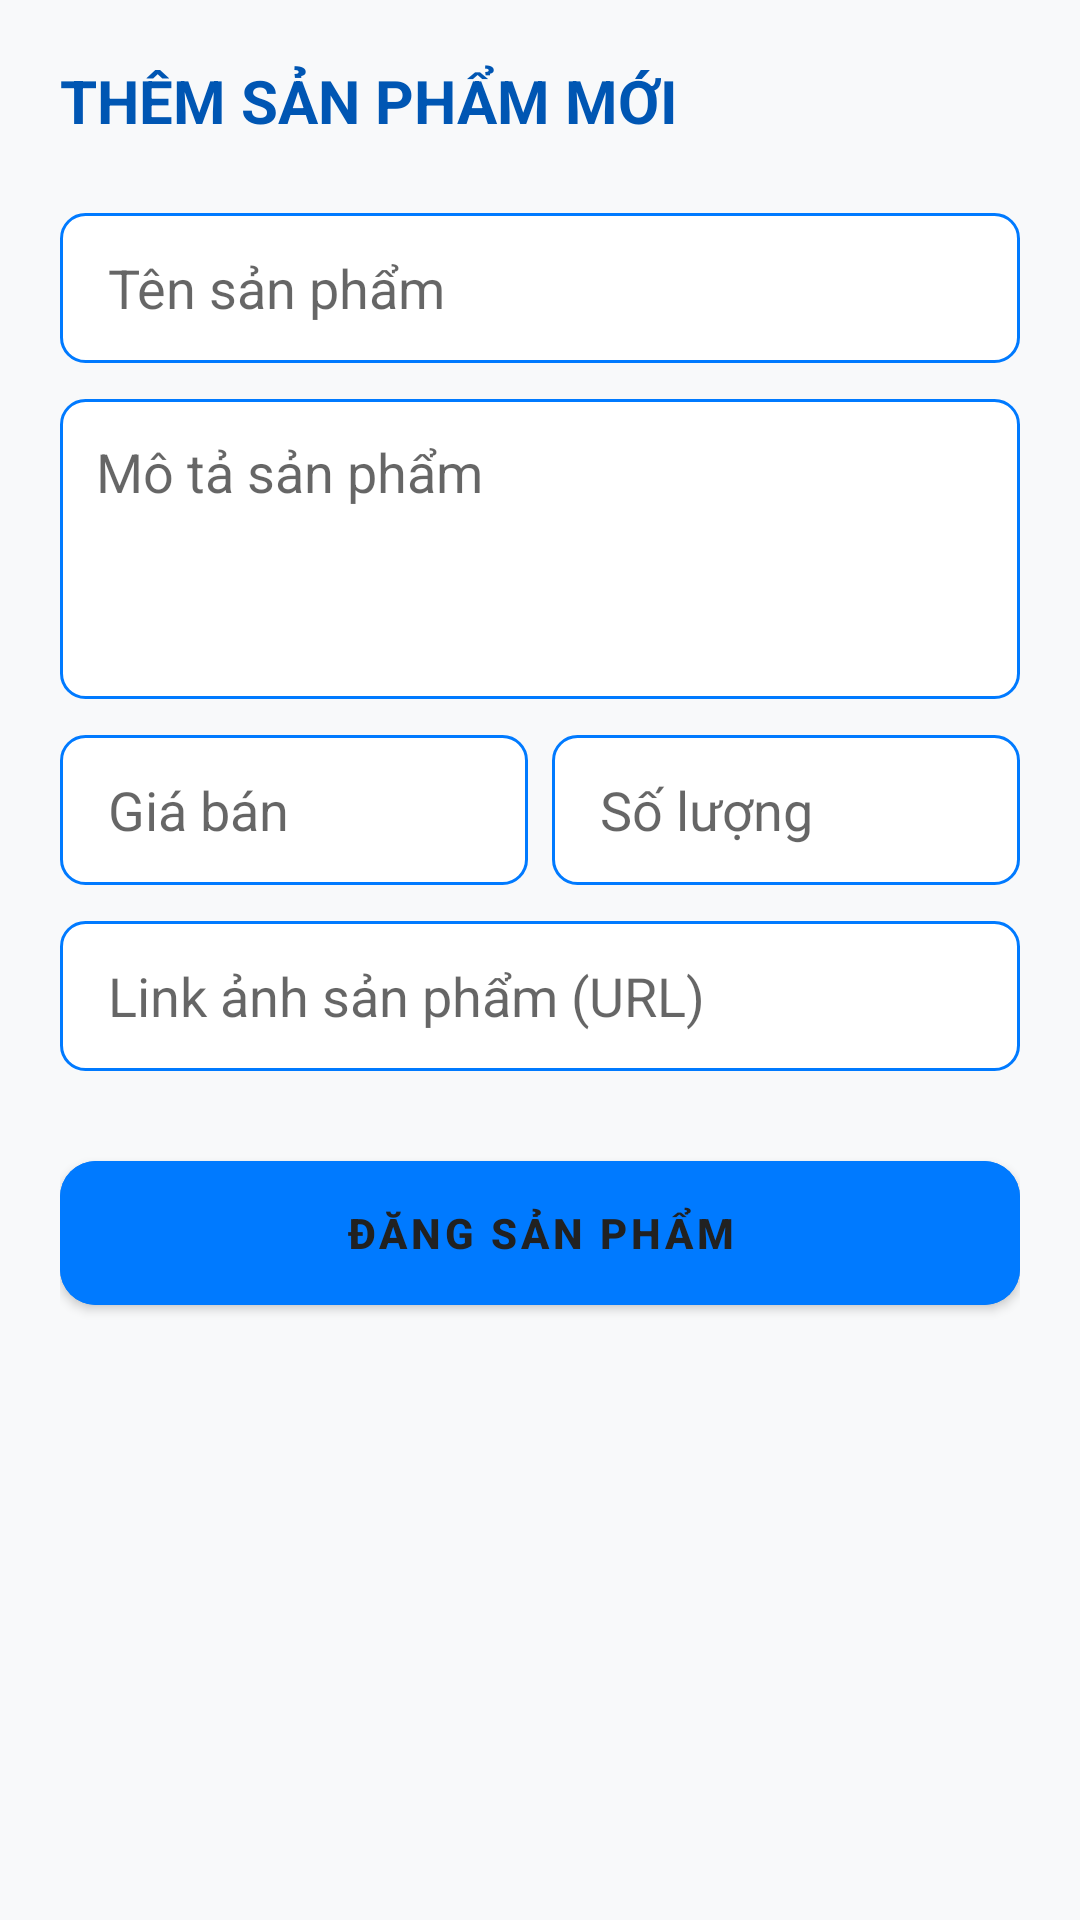

Here is an Android app screen rendered from its layout file. Give the layout XML and the strings, colors and styles it references.
<!-- AndroidManifest.xml: application theme Theme.MilkShop -->
<!-- res/layout/activity_add_product.xml -->
<?xml version="1.0" encoding="utf-8"?>
<ScrollView xmlns:android="http://schemas.android.com/apk/res/android"
    xmlns:app="http://schemas.android.com/apk/res-auto"
    android:layout_width="match_parent"
    android:layout_height="match_parent"
    android:background="@color/background_light">

    <LinearLayout
        android:layout_width="match_parent"
        android:layout_height="wrap_content"
        android:orientation="vertical"
        android:padding="20dp">

        <TextView
            android:layout_width="wrap_content"
            android:layout_height="wrap_content"
            android:text="THÊM SẢN PHẨM MỚI"
            android:textSize="20sp"
            android:textStyle="bold"
            android:textColor="@color/primary_dark_blue"
            android:layout_marginBottom="24dp"/>

        <EditText
            android:id="@+id/edtAddProductName"
            android:layout_width="match_parent"
            android:layout_height="50dp"
            android:hint="Tên sản phẩm"
            android:background="@drawable/bg_edittext"
            android:paddingLeft="16dp"
            android:layout_marginBottom="12dp"/>

        <EditText
            android:id="@+id/edtAddProductDesc"
            android:layout_width="match_parent"
            android:layout_height="100dp"
            android:hint="Mô tả sản phẩm"
            android:gravity="top"
            android:padding="12dp"
            android:background="@drawable/bg_edittext"
            android:layout_marginBottom="12dp"/>

        <LinearLayout
            android:layout_width="match_parent"
            android:layout_height="wrap_content"
            android:orientation="horizontal"
            android:layout_marginBottom="12dp">
            <EditText
                android:id="@+id/edtAddProductPrice"
                android:layout_width="0dp"
                android:layout_height="50dp"
                android:layout_weight="1"
                android:hint="Giá bán"
                android:inputType="numberDecimal"
                android:background="@drawable/bg_edittext"
                android:paddingLeft="16dp"
                android:layout_marginRight="4dp"/>
            <EditText
                android:id="@+id/edtAddProductQuantity"
                android:layout_width="0dp"
                android:layout_height="50dp"
                android:layout_weight="1"
                android:hint="Số lượng"
                android:inputType="number"
                android:background="@drawable/bg_edittext"
                android:paddingLeft="16dp"
                android:layout_marginLeft="4dp"/>
        </LinearLayout>

        <EditText
            android:id="@+id/edtAddProductThumbnail"
            android:layout_width="match_parent"
            android:layout_height="50dp"
            android:hint="Link ảnh sản phẩm (URL)"
            android:background="@drawable/bg_edittext"
            android:paddingLeft="16dp"
            android:layout_marginBottom="24dp"/>

        <com.google.android.material.button.MaterialButton
            android:id="@+id/btnSubmitProduct"
            android:layout_width="match_parent"
            android:layout_height="60dp"
            android:text="ĐĂNG SẢN PHẨM"
            android:backgroundTint="@color/primary_blue"
            android:textColor="@color/black"
            android:textStyle="bold"
            app:cornerRadius="12dp" />

    </LinearLayout>
</ScrollView>
<!-- resources referenced by this layout -->
<resources>
  <color name="background_light">#F8F9FA</color>
  <color name="black">#212121</color>
  <color name="primary_blue">#007AFF</color>
  <color name="primary_dark_blue">#0056B3</color>
  <!-- drawable bg_edittext (drawable) -->
  <?xml version="1.0" encoding="utf-8"?>
  <shape xmlns:android="http://schemas.android.com/apk/res/android">
      <solid android:color="@color/white" />
      <stroke
          android:width="1dp"
          android:color="@color/primary_blue" />
      <corners android:radius="8dp" />
  </shape>
  <style name="Theme.MilkShop" parent="Theme.MaterialComponents.DayNight.NoActionBar">
          
          <item name="colorPrimary">@color/primary_blue</item>
          <item name="colorPrimaryDark">@color/primary_dark_blue</item>
          <item name="colorAccent">@color/teal_200</item>
          
          
          <item name="android:statusBarColor">@color/primary_dark_blue</item>
          
          
          <item name="android:windowBackground">@color/background_light</item>
      </style>
  <color name="white">#FFFFFF</color>
  <color name="teal_200">#FF03DAC5</color>
</resources>
